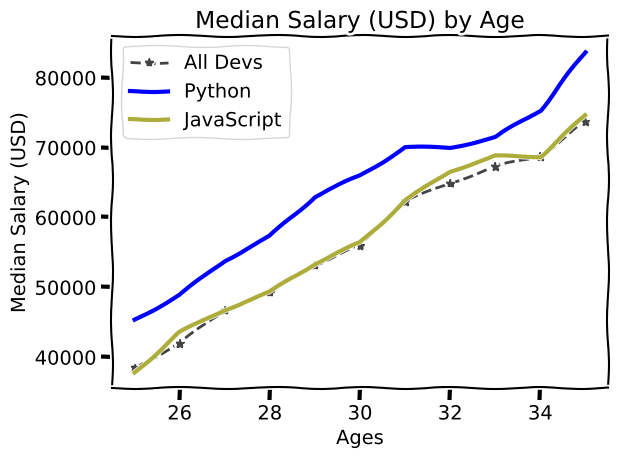

The matplotlib source for this figure:
import matplotlib.pyplot as plt  # 等效于 from matplotlib import pyplot as plt

# print(plt.style.available)    # 不同的style
# ['Solarize_Light2', '_classic_test_patch', 'bmh', 'classic', 'dark_background', 'fast', 'fivethirtyeight', 'ggplot',
# 'grayscale', 'seaborn', 'seaborn-bright', 'seaborn-colorblind', 'seaborn-dark', 'seaborn-dark-palette',
# 'seaborn-darkgrid', 'seaborn-deep', 'seaborn-muted', 'seaborn-notebook', 'seaborn-paper', 'seaborn-pastel',
# 'seaborn-poster', 'seaborn-talk', 'seaborn-ticks', 'seaborn-white', 'seaborn-whitegrid', 'tableau-colorblind10']

# plt.style.use('fivethirtyeight')
plt.xkcd()  # 漫画(comics)风格

ages_x = [25, 26, 27, 28, 29, 30, 31, 32, 33, 34, 35]

# Median Developer Salaries by Age
dev_y = [38496, 42000, 46752, 49320, 53200, 56000, 62316, 64928, 67317, 68748, 73752]
plt.plot(ages_x, dev_y, color='#444444', linestyle='--', marker='*', label='All Devs')   
# plot默认用line画出（plt.bar()画出条形图）
# color（可传入hex value)、linestyle、marker可分开写，也可合并写（省略参数名称）
# ['blue', 'Red', '#e5Ae37', 'GrEeN'] 表示颜色的字母大小写均可。'k'指黑色black

# Median Python Developer Salaries by Age
py_dev_y = [45372, 48876, 53850, 57287, 63016, 65998, 70003, 70000, 71496, 75370, 83640]
plt.plot(ages_x, py_dev_y, 'b', linewidth=3, label='Python')

# Median JavaScript Developer Salaries by Age
js_dev_y = [37810, 43515, 46823, 49293, 53437, 56373, 62375, 66674, 68745, 68746, 74583]
plt.plot(ages_x, js_dev_y, color='#adad3b', linewidth=3, label='JavaScript')

plt.xlabel('Ages')
plt.ylabel('Median Salary (USD)')
plt.title('Median Salary (USD) by Age')

# 添加legend
# 方法一
# plt.legend(['All Devs', 'Python'])   # 上面的plot方法里不传入label参数。缺点：必须与前面dev_y、py_dev_y先后顺序相同（不推荐这种方法）
# 方法二：plot方法里传入label参数
plt.legend()

# plt.grid(True)    # 发现在xkcd风格下无效

plt.tight_layout()  # tight_layout()会自动调整子图参数，使之填充整个图像区域。padding

plt.show()

plt.savefig('plot')    # 默认png格式。亦可'plot.png'
